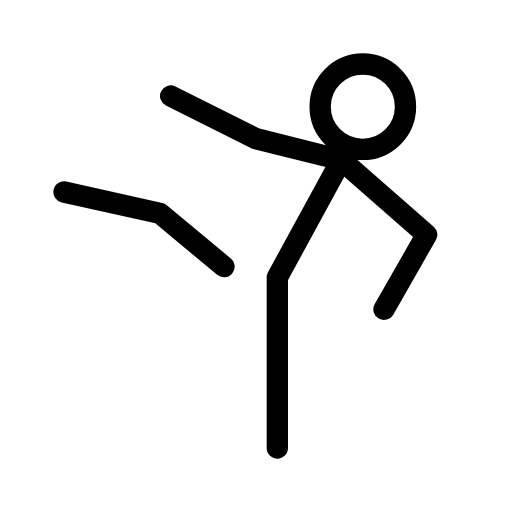
t = 0.00 s
t = 0.30 s: frame unchanged from t = 0.00 s, image omitted
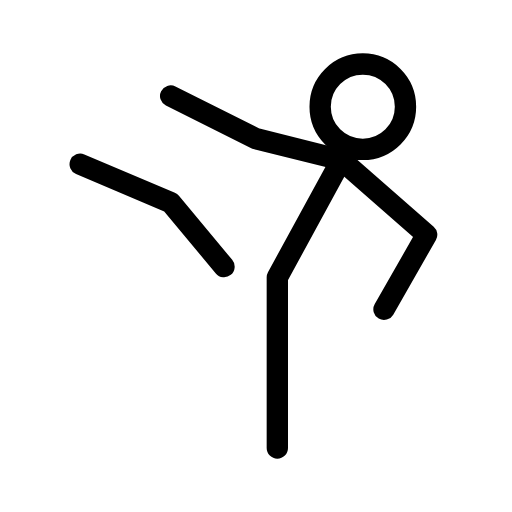
t = 0.68 s
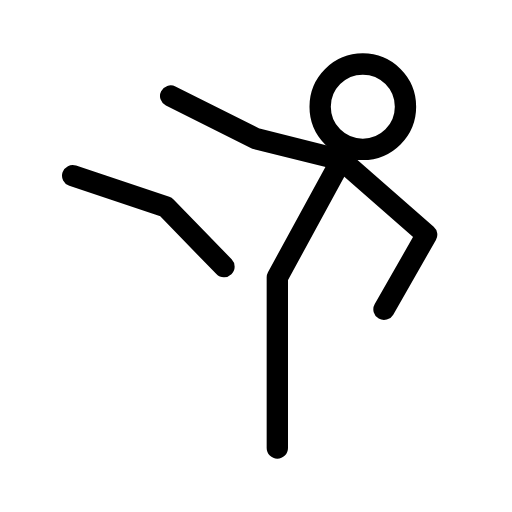
t = 1.05 s
t = 1.30 s: frame unchanged from t = 0.00 s, image omitted
t = 1.65 s: frame unchanged from t = 0.00 s, image omitted

The animated SVG that drew these frames (rendered in a browser with its animation timeline set to each time). Animation: 1 SMIL element (animateTransform=1); one cycle of 2.00 s, repeats indefinitely.

<svg xmlns="http://www.w3.org/2000/svg" width="24" height="24" viewBox="0 0 24 24" fill="none" stroke="currentColor"
     stroke-width="1" stroke-linecap="round" stroke-linejoin="round"
     class="icon icon-tabler icons-tabler-animated icon-tabler-karate">
    <path stroke="none" d="M0 0h24v24H0z" fill="none"/>
    <g>
        <animateTransform attributeName="transform" type="rotate" values="0 10.5 12.5;0 10.5 12.5;12 10.5 12.5;0 10.5 12.5;0 10.5 12.5" keyTimes="0;0.15;0.4;0.65;1" dur="2s" repeatCount="indefinite" calcMode="spline" keySplines="0.42 0 0.58 1;0.42 0 0.58 1;0.42 0 0.58 1;0.42 0 0.58 1"/>
        <path d="M3 9l4.5 1l3 2.5"/>
    </g>
    <path d="M13 21v-8l3 -5.5"/>
    <path d="M8 4.5l4 2l4 1l4 3.5l-2 3.5"/>
    <path d="M15.007 5a2 2 0 1 0 4 0a2 2 0 1 0 -4 0"/>
</svg>
